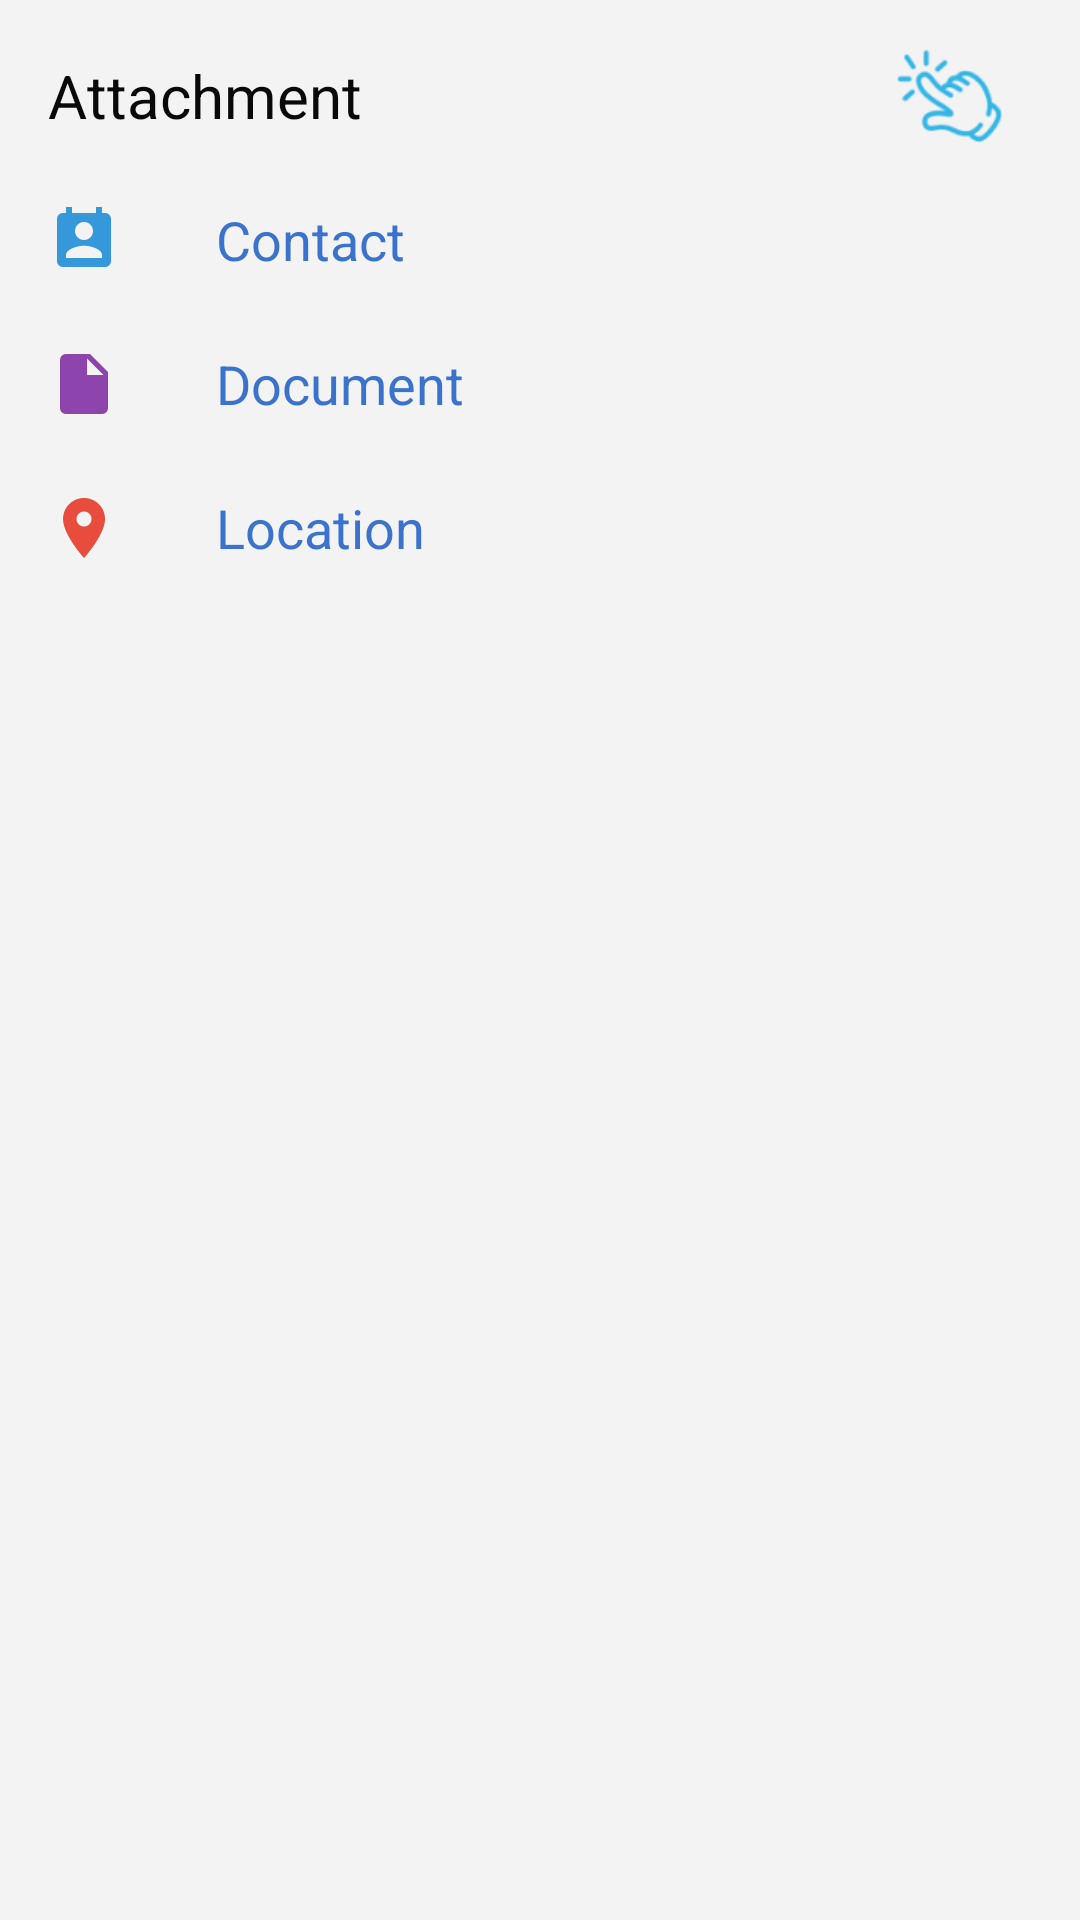

The Android layout XML behind this screen, and the referenced resources:
<!-- AndroidManifest.xml: application theme AppTheme -->
<!-- res/layout/persistent_bottomsheet.xml -->
<?xml version="1.0" encoding="utf-8"?>
<LinearLayout xmlns:android="http://schemas.android.com/apk/res/android"
    xmlns:app="http://schemas.android.com/apk/res-auto"
    android:id="@+id/bottomsheet"
    android:layout_width="match_parent"
    android:layout_height="wrap_content"
    android:layout_alignParentBottom="true"
    android:background="#F3F3F3"
    android:orientation="vertical"
    android:paddingBottom="@dimen/inbetween_space"
    android:paddingLeft="@dimen/activity_vertical_margin"
    android:paddingRight="@dimen/activity_vertical_margin"
    android:paddingTop="@dimen/inbetween_space"
    app:behavior_hideable="false"
    app:behavior_peekHeight="@dimen/bs_peek_height"
    app:layout_behavior="android.support.design.widget.BottomSheetBehavior">

    <RelativeLayout
        android:layout_width="match_parent"
        android:layout_height="@dimen/bs_item_height"
        android:orientation="horizontal">

        <TextView
            android:layout_centerInParent="true"
            android:layout_alignParentLeft="true"
            android:layout_width="match_parent"
            android:layout_height="wrap_content"
            android:layout_toLeftOf="@+id/iv_fab"
            android:layout_marginRight="@dimen/activity_vertical_margin"
            android:text="Attachment"
            android:textColor="#0A0909"
            android:textSize="@dimen/bs_header_text" />

        <ImageView
            android:layout_centerInParent="true"
            android:id="@+id/iv_fab"
            android:paddingLeft="10dp"
            android:paddingRight="10dp"
            android:layout_width="55dp"
            android:layout_height="match_parent"
            android:layout_marginLeft="@dimen/activity_vertical_margin"
            android:src="@drawable/ic_click_here"
            android:layout_alignParentRight="true" />

    </RelativeLayout>

    <LinearLayout
        android:layout_width="match_parent"
        android:layout_height="@dimen/bs_item_height"
        android:gravity="center_vertical"
        android:orientation="horizontal">

        <ImageView
            android:layout_width="@dimen/bs_icon_size"
            android:layout_height="@dimen/bs_icon_size"
            android:layout_marginRight="@dimen/activity_vertical_margin"
            android:src="@drawable/ic_contacts" />

        <TextView
            android:layout_width="match_parent"
            android:layout_height="wrap_content"
            android:layout_marginLeft="@dimen/activity_vertical_margin"
            android:text="Contact"
            android:textColor="@color/bs_text_color"
            android:textSize="@dimen/bs_item_text" />

    </LinearLayout>

    <LinearLayout
        android:layout_width="match_parent"
        android:layout_height="@dimen/bs_item_height"
        android:gravity="center_vertical"
        android:orientation="horizontal">

        <ImageView
            android:layout_width="@dimen/bs_icon_size"
            android:layout_height="@dimen/bs_icon_size"
            android:layout_marginRight="@dimen/activity_vertical_margin"
            android:src="@drawable/ic_document" />

        <TextView
            android:layout_width="match_parent"
            android:layout_height="wrap_content"
            android:layout_marginLeft="@dimen/activity_vertical_margin"
            android:text="Document"
            android:textColor="@color/bs_text_color"
            android:textSize="@dimen/bs_item_text" />

    </LinearLayout>



    <LinearLayout
        android:layout_width="match_parent"
        android:layout_height="@dimen/bs_item_height"
        android:gravity="center_vertical"
        android:orientation="horizontal">

        <ImageView
            android:layout_width="@dimen/bs_icon_size"
            android:layout_height="@dimen/bs_icon_size"
            android:layout_marginRight="@dimen/activity_vertical_margin"
            android:src="@drawable/ic_location" />

        <TextView
            android:layout_width="match_parent"
            android:layout_height="wrap_content"
            android:layout_marginLeft="@dimen/activity_vertical_margin"
            android:text="Location"
            android:textColor="@color/bs_text_color"
            android:textSize="@dimen/bs_item_text" />

    </LinearLayout>
</LinearLayout>
<!-- resources referenced by this layout -->
<resources>
  <color name="bs_text_color">#3B73CC</color>
  <dimen name="activity_vertical_margin">16dp</dimen>
  <dimen name="bs_header_text">20sp</dimen>
  <dimen name="bs_icon_size">24dp</dimen>
  <dimen name="bs_item_height">48dp</dimen>
  <dimen name="bs_item_text">18sp</dimen>
  <dimen name="bs_peek_height">56dp</dimen>
  <dimen name="inbetween_space">8dp</dimen>
  <!-- drawable ic_click_here: png bitmap (drawable-hdpi, 1994 bytes) -->
  <!-- drawable ic_contacts: png bitmap (drawable-hdpi, 380 bytes) -->
  <!-- drawable ic_document: png bitmap (drawable-hdpi, 193 bytes) -->
  <!-- drawable ic_location: png bitmap (drawable-hdpi, 470 bytes) -->
  <style name="AppTheme" parent="Theme.AppCompat.Light.DarkActionBar">
          
          <item name="colorPrimary">@color/colorPrimary</item>
          <item name="colorPrimaryDark">@color/colorPrimaryDark</item>
          <item name="colorAccent">@color/colorAccent</item>
      </style>
  <color name="colorPrimary">#354355</color>
  <color name="colorPrimaryDark">#26303D</color>
  <color name="colorAccent">#F3CD70</color>
</resources>
